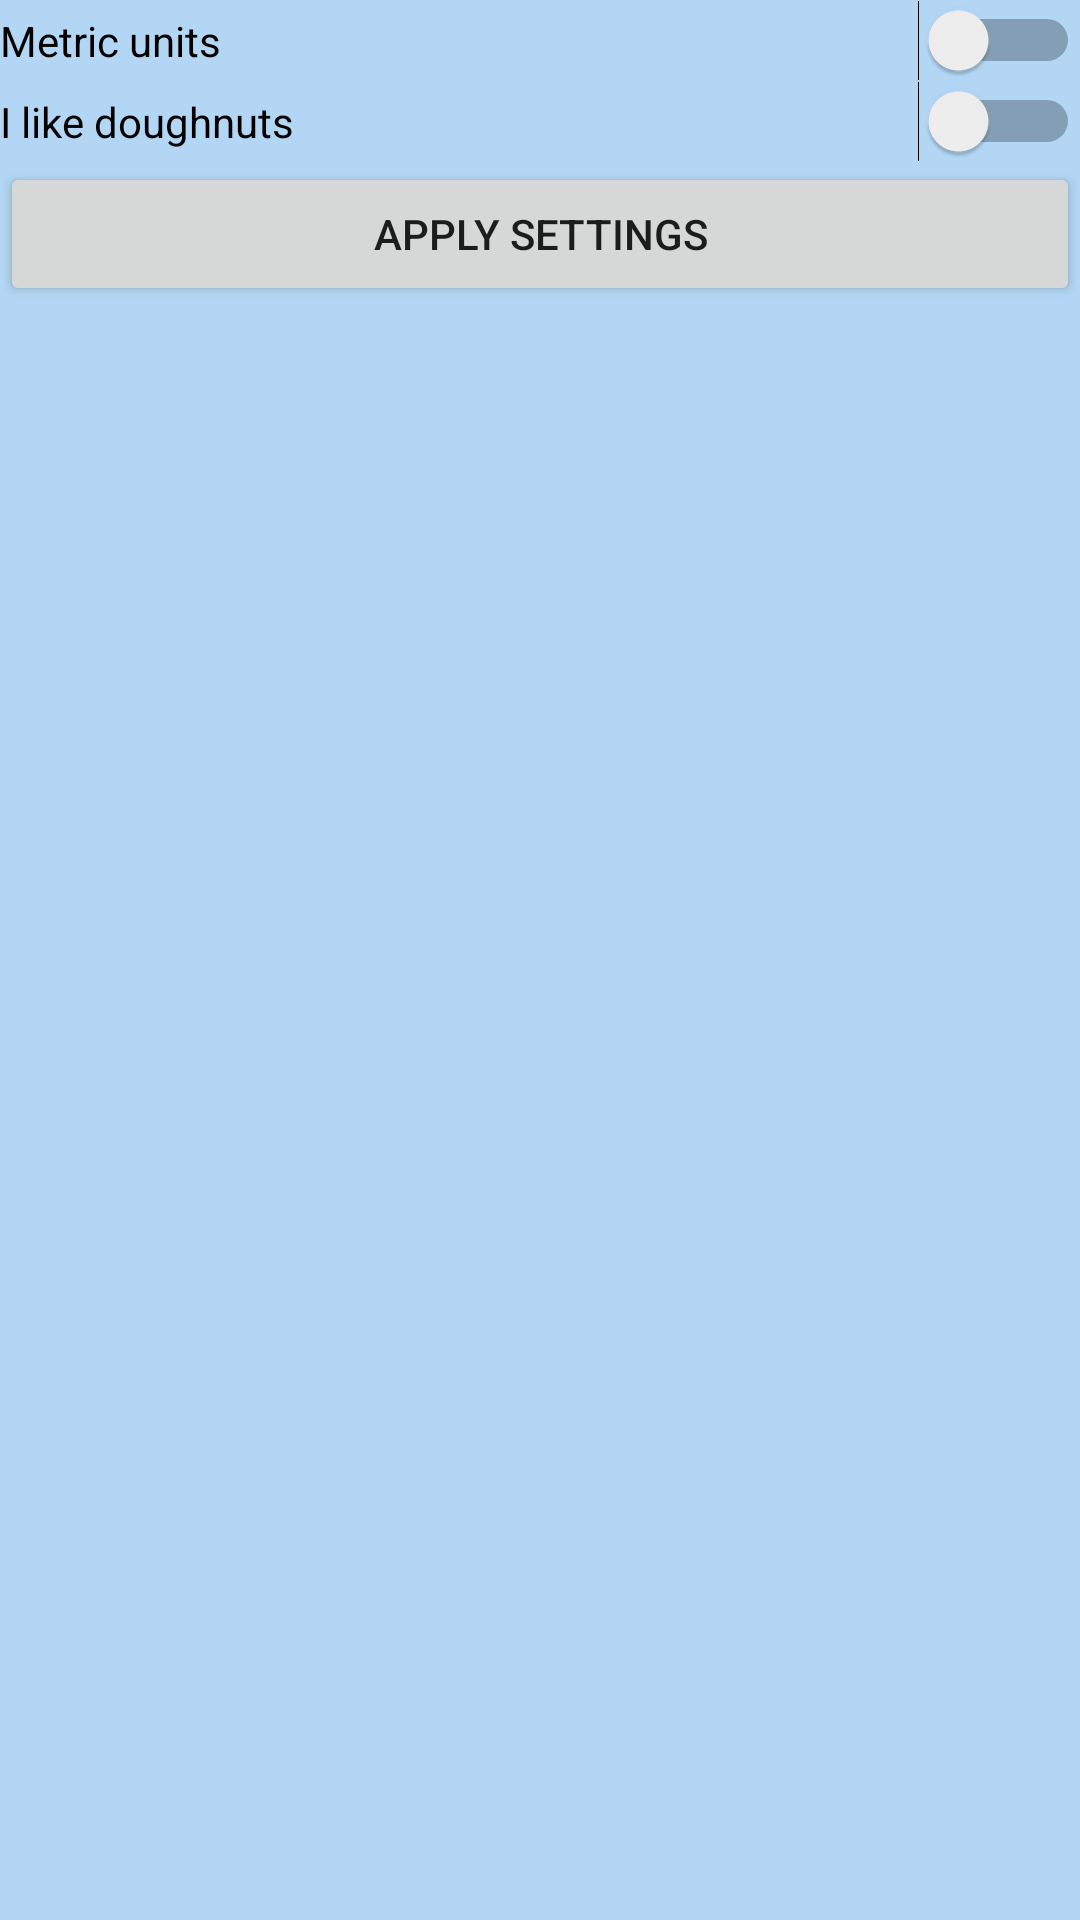

Reconstruct the res/layout file that produces this screen, plus the resources it refers to.
<!-- AndroidManifest.xml: application theme Theme.AniWeather -->
<!-- res/layout/settings_layout.xml -->
<?xml version="1.0" encoding="utf-8"?>
<ScrollView xmlns:android="http://schemas.android.com/apk/res/android"
    android:id="@+id/scrollView"
    android:layout_width="match_parent"
    android:layout_height="match_parent"
    android:background="#B2D6F4">

    <LinearLayout
        android:layout_width="match_parent"
        android:layout_height="wrap_content"
        android:orientation="vertical">

        <Switch
            android:id="@+id/metric_units_switch"
            android:layout_width="match_parent"
            android:layout_height="wrap_content"
            android:text="Metric units" />

        <Switch
            android:id="@+id/i_like_doughnuts_switch"
            android:layout_width="match_parent"
            android:layout_height="wrap_content"
            android:text="I like doughnuts" />

        <Button
            android:id="@+id/apply_settings"
            android:layout_width="match_parent"
            android:layout_height="wrap_content"
            android:text="Apply Settings" />
    </LinearLayout>
</ScrollView>
<!-- resources referenced by this layout -->
<resources>
  <style name="Theme.AniWeather" parent="Theme.MaterialComponents.DayNight.DarkActionBar">
          
          <item name="colorPrimary">@color/purple_500</item>
          <item name="colorPrimaryVariant">@color/purple_700</item>
          <item name="colorOnPrimary">@color/white</item>
          
          <item name="colorSecondary">@color/teal_200</item>
          <item name="colorSecondaryVariant">@color/teal_700</item>
          <item name="colorOnSecondary">@color/black</item>
          
          <item name="android:statusBarColor">?attr/colorPrimaryVariant</item>
          
      </style>
  <!-- not gathered from this repository: default colours our renderer supplied (Android Studio template values) -->
  <color name="purple_500">#FF6200EE</color>
  <color name="purple_700">#FF3700B3</color>
  <color name="teal_200">#FF03DAC5</color>
  <color name="teal_700">#FF018786</color>
  <color name="black">#FF000000</color>
  <color name="white">#FFFFFFFF</color>
</resources>
